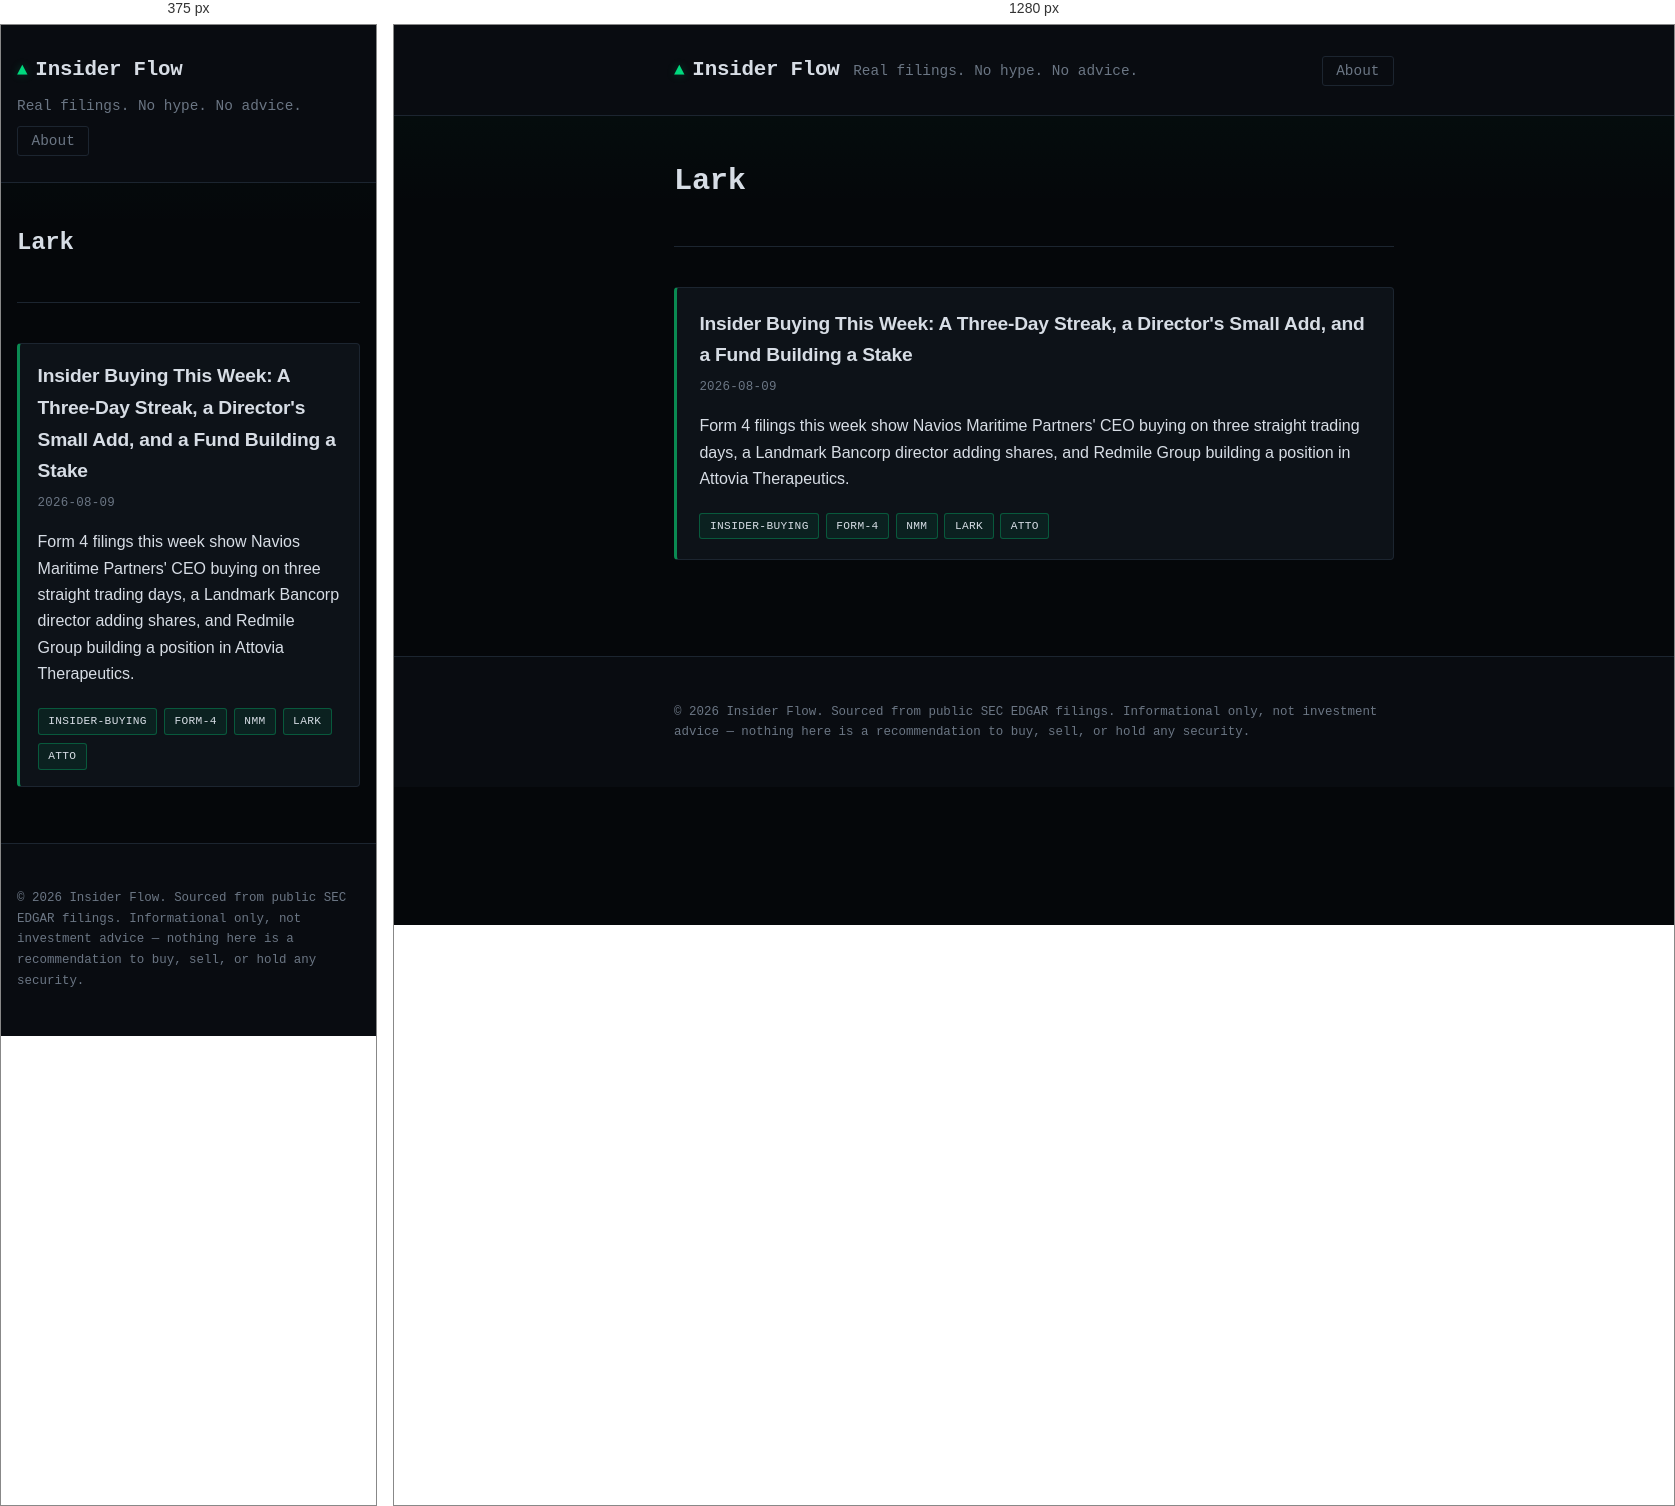
Rendered at 375 px and 1280 px, left to right.

<!-- file: index.html -->
<!doctype html><html lang=en><head><meta charset=utf-8><meta name=viewport content="width=device-width,initial-scale=1"><title>Insider Flow</title><meta name=description content="SEC Form 4 insider-buying trackers and after-hours 8-K filing recaps — grounded in what companies actually filed, not predictions."><link rel=stylesheet href=/css/style.css><link rel=alternate type=application/rss+xml href=/index.xml title="Insider Flow"><script async src="https://pagead2.googlesyndication.com/pagead/js/adsbygoogle.js?client=ca-pub-3797749320386385" crossorigin=anonymous></script></head><body><header class=site-header><div class=wrap><a class=brand href=/>Insider Flow</a>
<span class=tagline>Real filings. No hype. No advice.</span><nav class=nav><a href=/about/>About</a></nav></div></header><main class=wrap><section class=intro><h1>Lark</h1></section><section class=post-list><article class=post-summary><h2><a href=/posts/insider-buying-navios-landmark-bancorp-attovia/>Insider Buying This Week: A Three-Day Streak, a Director's Small Add, and a Fund Building a Stake</a></h2><p class=meta><time datetime=2026-08-09>2026-08-09</time></p><p>Form 4 filings this week show Navios Maritime Partners' CEO buying on three straight trading days, a Landmark Bancorp director adding shares, and Redmile Group building a position in Attovia Therapeutics.</p><ul class=tags><li><a class=tag href=/tags/insider-buying/>insider-buying</a></li><li><a class=tag href=/tags/form-4/>form-4</a></li><li><a class=tag href=/tags/nmm/>nmm</a></li><li><a class=tag href=/tags/lark/>lark</a></li><li><a class=tag href=/tags/atto/>atto</a></li></ul></article></section></main><footer class=site-footer><div class=wrap><p>&copy; 2026 Insider Flow. Sourced from public SEC EDGAR filings. Informational only, not investment advice — nothing here is a recommendation to buy, sell, or hold any security.</p></div></footer></body></html>

/* @media block from style.css */
@media (max-width: 640px) {
  .wrap { padding: 0 1rem; }
  .site-header .wrap { gap: 0.5rem; }
  .nav { margin-left: 0; width: 100%; }
  .intro h1 { font-size: 1.5rem; }
  article.post h1 { font-size: 1.5rem; }
  .post-summary { padding: 1rem 1.1rem; }
  .content pre { padding: 0.9rem; }
}